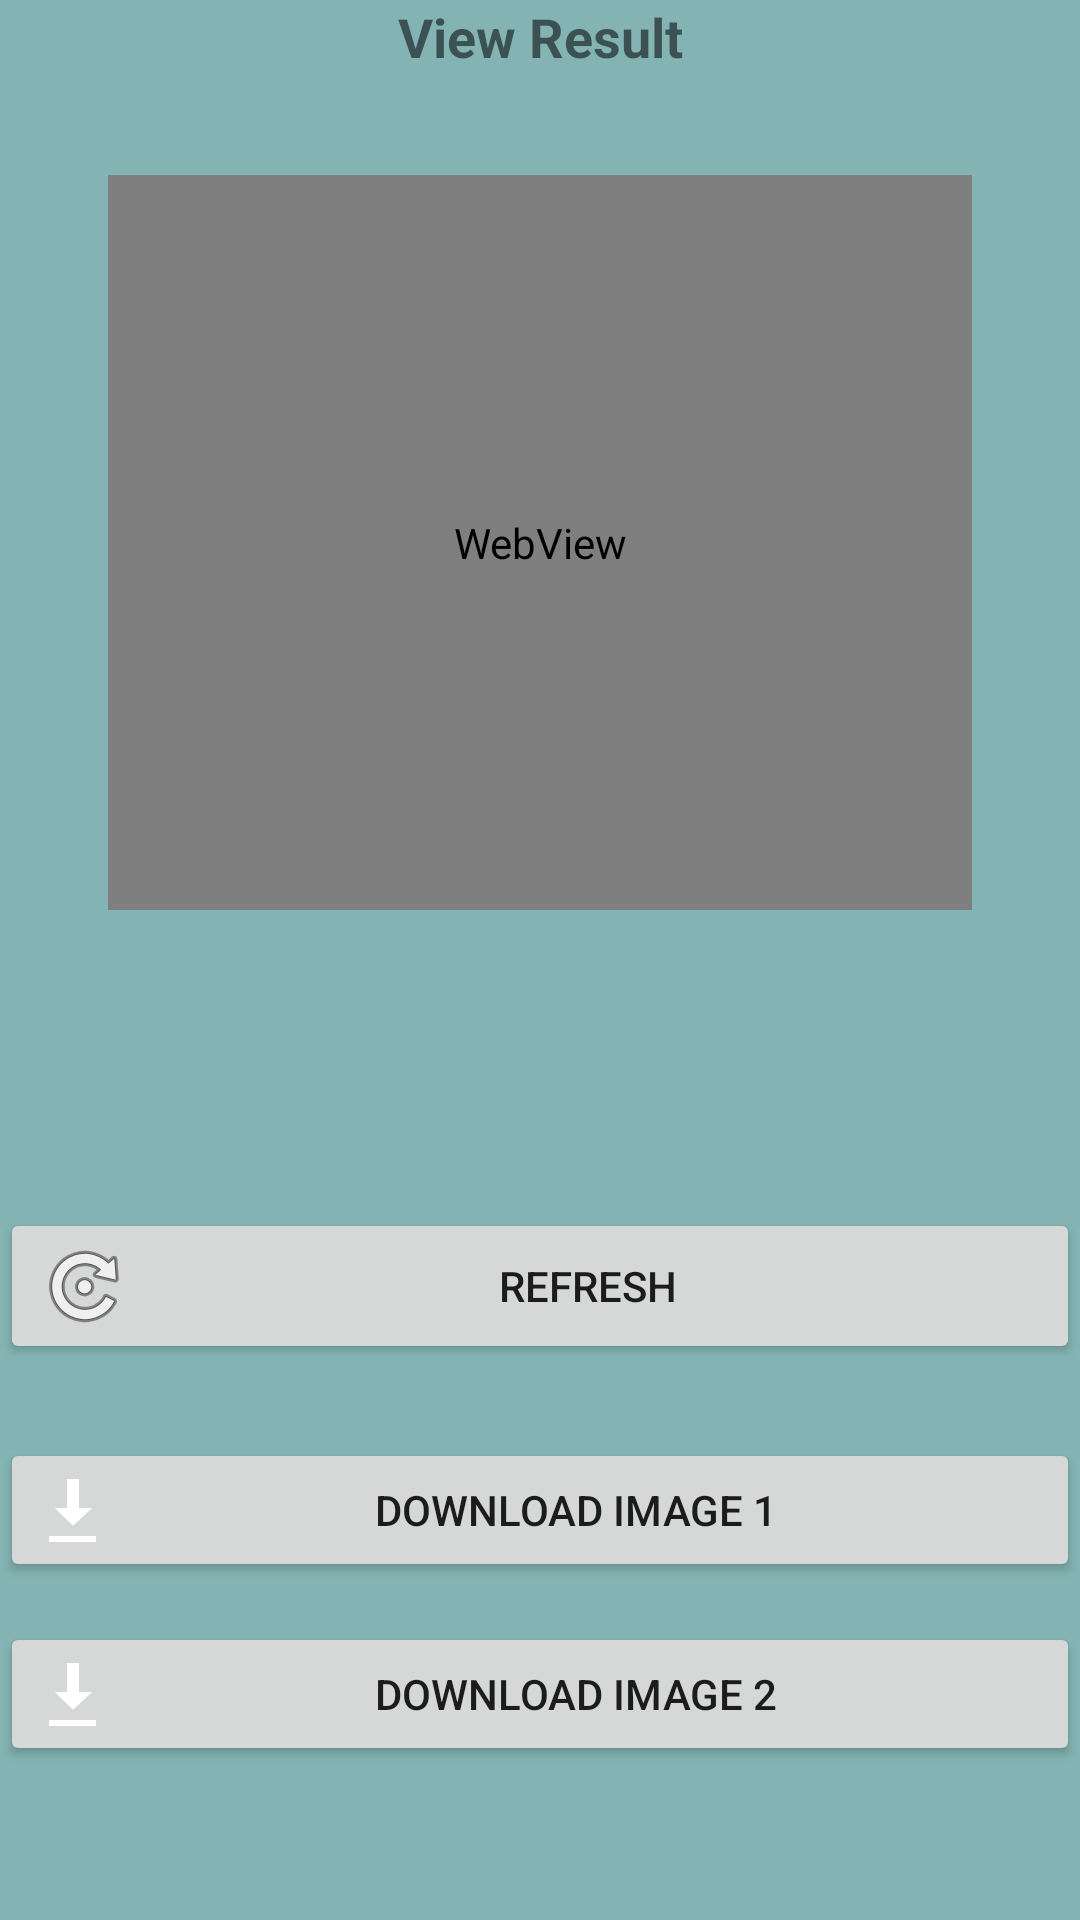

Layout XML and referenced resources for this Android screen:
<!-- AndroidManifest.xml: application theme SplashTheme -->
<!-- res/layout/layout_view_result.xml -->
<?xml version="1.0" encoding="utf-8"?>
<androidx.constraintlayout.widget.ConstraintLayout xmlns:android="http://schemas.android.com/apk/res/android"
    xmlns:app="http://schemas.android.com/apk/res-auto"
    xmlns:tools="http://schemas.android.com/tools"
    android:layout_width="match_parent"
    android:layout_height="match_parent"
    android:background="#83B4B3"
    tools:context=".ViewResultActivity">

    <TextView
        android:layout_width="match_parent"
        android:layout_height="wrap_content"
        android:layout_marginBottom="5sp"
        android:background="@color/common_google_signin_btn_text_dark_default"
        android:gravity="center"
        android:text="View Result"
        android:textColor="@color/common_google_signin_btn_text_dark_focused"
        android:textSize="18sp"
        android:textStyle="bold"
        app:layout_constraintBottom_toBottomOf="parent"
        app:layout_constraintEnd_toEndOf="parent"
        app:layout_constraintHorizontal_bias="0.0"
        app:layout_constraintStart_toStartOf="parent"
        app:layout_constraintTop_toTopOf="parent"
        app:layout_constraintVertical_bias="0.0" />

    <WebView
        android:id="@+id/ViewResultWw"
        android:layout_width="288dp"
        android:layout_height="245dp"
        app:layout_constraintBottom_toBottomOf="parent"
        app:layout_constraintEnd_toEndOf="parent"
        app:layout_constraintStart_toStartOf="parent"
        app:layout_constraintTop_toTopOf="parent"
        app:layout_constraintVertical_bias="0.148" />

    <Button
        android:layout_width="match_parent"
        android:layout_height="wrap_content"
        android:layout_marginBottom="15sp"
        android:drawableLeft="@android:drawable/ic_menu_rotate"
        android:onClick="RfClick"
        android:text="Refresh"
        app:layout_constraintBottom_toBottomOf="parent"
        app:layout_constraintEnd_toEndOf="parent"
        app:layout_constraintHorizontal_bias="0.0"
        app:layout_constraintStart_toStartOf="parent"
        app:layout_constraintTop_toTopOf="parent"
        app:layout_constraintVertical_bias="0.703" />

    <Button
        android:layout_width="match_parent"
        android:layout_height="wrap_content"
        android:layout_marginTop="15sp"
        android:drawableLeft="@android:drawable/stat_sys_download"
        android:onClick="DL1click"
        android:text="Download Image 1"
        app:layout_constraintBottom_toBottomOf="parent"
        app:layout_constraintEnd_toEndOf="parent"
        app:layout_constraintHorizontal_bias="0.498"
        app:layout_constraintStart_toStartOf="parent"
        app:layout_constraintTop_toTopOf="parent"
        app:layout_constraintVertical_bias="0.805" />

    <Button
        android:layout_width="match_parent"
        android:layout_height="wrap_content"
        android:layout_marginTop="15sp"
        android:drawableLeft="@android:drawable/stat_sys_download"
        android:onClick="DL2click"
        android:text="Download Image 2"
        app:layout_constraintBottom_toBottomOf="parent"
        app:layout_constraintEnd_toEndOf="parent"
        app:layout_constraintHorizontal_bias="0.0"
        app:layout_constraintStart_toStartOf="parent"
        app:layout_constraintTop_toTopOf="parent"

        app:layout_constraintVertical_bias="0.911" />

</androidx.constraintlayout.widget.ConstraintLayout>
<!-- resources referenced by this layout -->
<resources>
  <style name="SplashTheme" parent="AppTheme">
          <item name="android:windowBackground">@drawable/splash</item>
      </style>
  <style name="AppTheme" parent="Theme.AppCompat.Light.DarkActionBar">
          
          <item name="colorPrimary">@color/colorPrimaryDark</item>
          <item name="colorPrimaryDark">@color/colorPrimaryDark</item>
          <item name="colorAccent">@color/colorAccent</item>
      </style>
  <!-- drawable splash (drawable) -->
  <?xml version="1.0" encoding="utf-8"?>
  <layer-list xmlns:android="http://schemas.android.com/apk/res/android"
      android:opacity="opaque">
      <item android:drawable="@color/colorPrimary"/>
      <item>
          <bitmap
              android:gravity="center"
              android:src="@drawable/ic_launcherbgsbu"/>
      </item>
  </layer-list>
  <color name="colorPrimaryDark">#83B4B3</color>
  <color name="colorAccent">#83B4B3</color>
  <color name="colorPrimary">#83B4B3</color>
  <!-- drawable ic_launcherbgsbu: png bitmap (mipmap-hdpi, 57297 bytes) -->
</resources>
